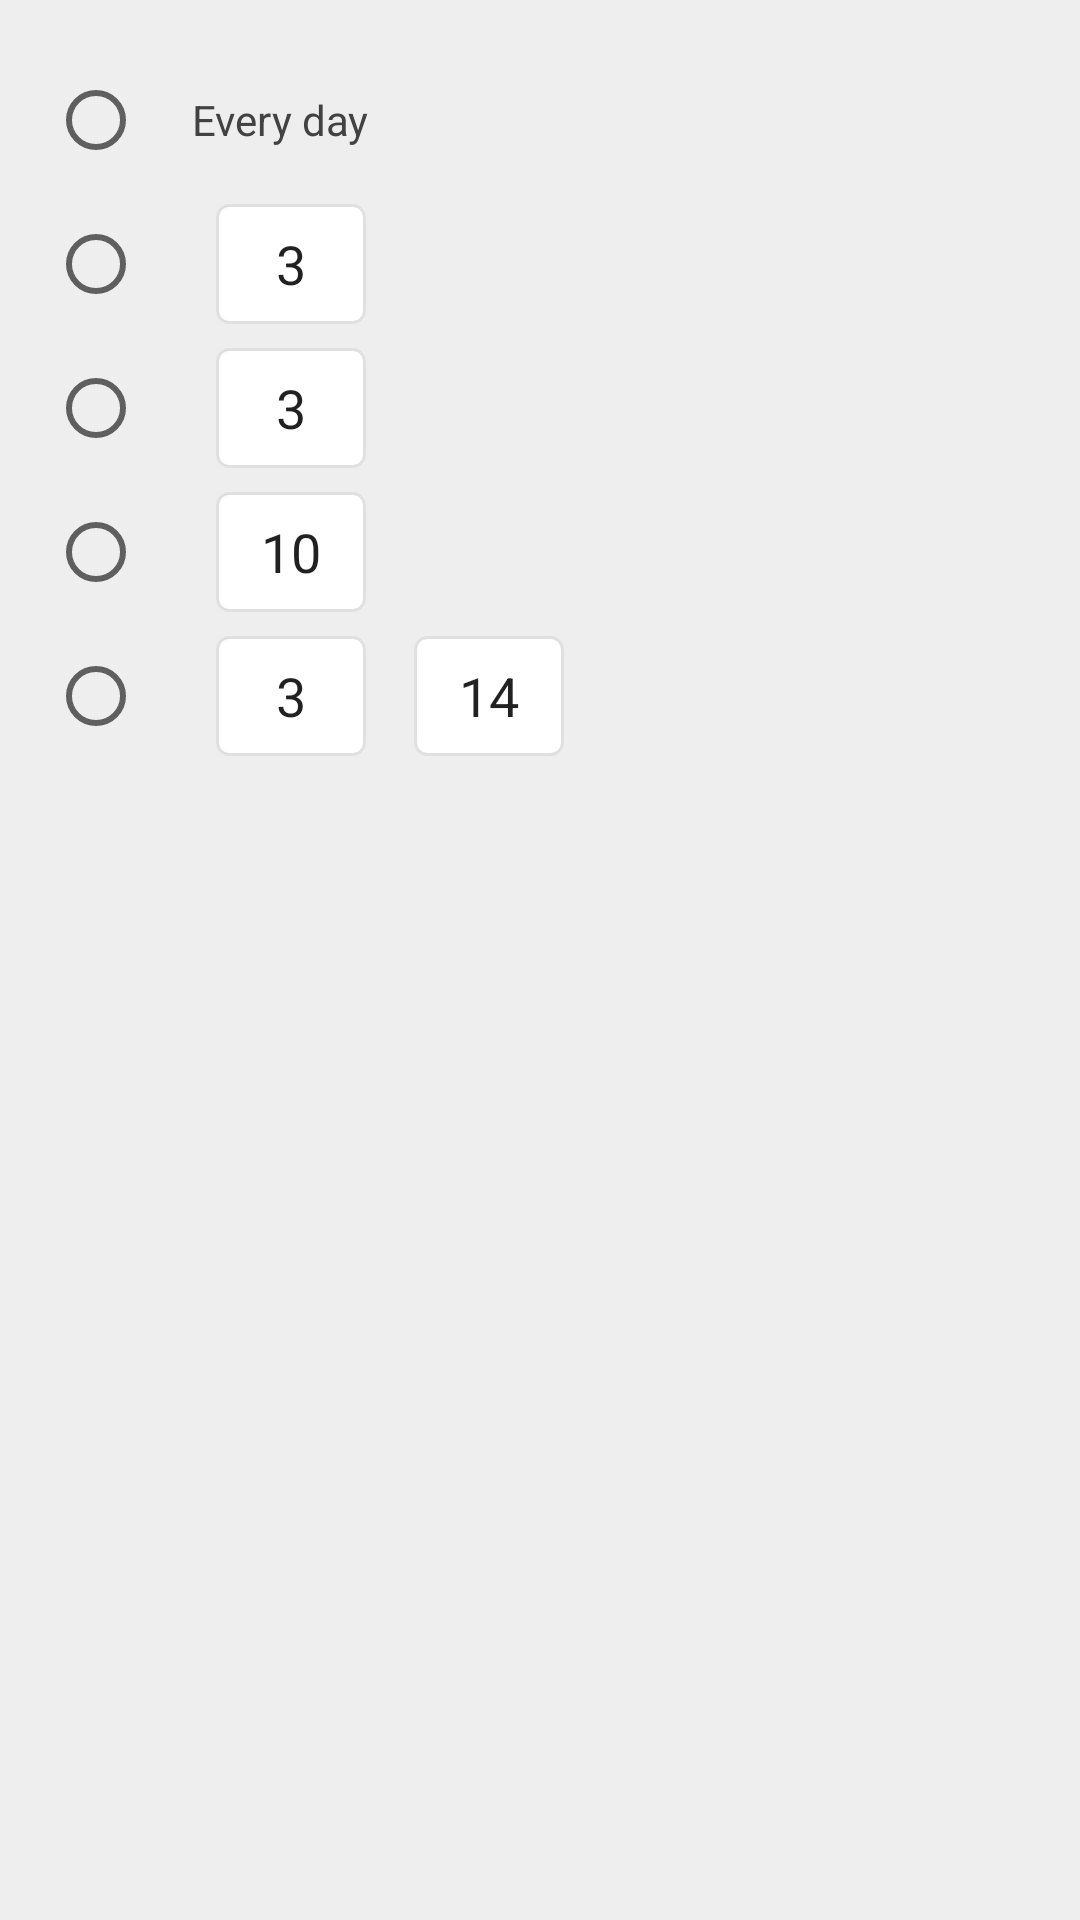

This screen was rendered from an Android layout file. Write that file and the resources it references.
<!-- AndroidManifest.xml: application theme AppBaseTheme -->
<!-- res/layout/frequency_picker_dialog.xml -->
<?xml version="1.0" encoding="utf-8"?>
<LinearLayout xmlns:android="http://schemas.android.com/apk/res/android"
        android:layout_width="match_parent"
        android:layout_height="match_parent"
        android:layout_margin="0dp"
        android:paddingTop="16dp"
        android:paddingStart="16dp"
        android:paddingEnd="16dp"
        android:orientation="vertical">

    <LinearLayout
            android:layout_width="match_parent"
            android:layout_height="48dp"
            android:gravity="center_vertical">

        <RadioButton
                android:id="@+id/everyDayRadioButton"
                android:layout_width="wrap_content"
                android:layout_height="wrap_content" />

        <TextView
                android:layout_width="wrap_content"
                android:layout_height="wrap_content"
                android:text="@string/every_day" />

    </LinearLayout>

    <LinearLayout
            android:id="@+id/everyXDaysContainer"
            android:layout_width="match_parent"
            android:layout_height="48dp"
            android:gravity="center_vertical">

        <RadioButton
                android:id="@+id/everyXDaysRadioButton"
                android:layout_width="wrap_content"
                android:layout_height="wrap_content" />

        <EditText
                android:id="@+id/everyXDaysTextView"
                android:layout_width="50dp"
                android:layout_height="40dp"
                android:gravity="center"
                android:background="@drawable/bg_input_box"
                android:layout_marginStart="8dp"
                android:layout_marginEnd="8dp"
                android:inputType="number"
                android:maxLength="3"
                android:text="3" />

    </LinearLayout>

    <LinearLayout
            android:id="@+id/xTimesPerWeekContainer"
            android:layout_width="match_parent"
            android:layout_height="48dp"
            android:gravity="center_vertical">

        <RadioButton
                android:id="@+id/xTimesPerWeekRadioButton"
                android:layout_width="wrap_content"
                android:layout_height="wrap_content" />

        <EditText
                android:id="@+id/xTimesPerWeekTextView"
                android:layout_width="50dp"
                android:layout_height="40dp"
                android:gravity="center"
                android:background="@drawable/bg_input_box"
                android:layout_marginStart="8dp"
                android:layout_marginEnd="8dp"
                android:inputType="number"
                android:maxLength="1"
                android:text="3" />


    </LinearLayout>

    <LinearLayout
            android:id="@+id/xTimesPerMonthContainer"
            android:layout_width="match_parent"
            android:layout_height="48dp"
            android:gravity="center_vertical">

        <RadioButton
                android:id="@+id/xTimesPerMonthRadioButton"
                android:layout_width="wrap_content"
                android:layout_height="wrap_content" />

        <EditText
                android:id="@+id/xTimesPerMonthTextView"
                android:layout_width="50dp"
                android:layout_height="40dp"
                android:gravity="center"
                android:background="@drawable/bg_input_box"
                android:layout_marginStart="8dp"
                android:layout_marginEnd="8dp"
                android:inputType="number"
                android:maxLength="2"
                android:text="10" />

    </LinearLayout>

    <LinearLayout
        android:id="@+id/xTimesPerYDaysContainer"
        android:layout_width="match_parent"
        android:layout_height="48dp"
        android:gravity="center_vertical">

        <RadioButton
            android:id="@+id/xTimesPerYDaysRadioButton"
            android:layout_width="wrap_content"
            android:layout_height="wrap_content" />

        <EditText
            android:id="@+id/xTimesPerYDaysXTextView"
            android:layout_width="50dp"
            android:layout_height="40dp"
            android:gravity="center"
            android:background="@drawable/bg_input_box"
            android:layout_marginStart="8dp"
            android:layout_marginEnd="8dp"
            android:inputType="number"
            android:maxLength="3"
            android:text="3" />


        <EditText
            android:id="@+id/xTimesPerYDaysYTextView"
            android:layout_width="50dp"
            android:layout_height="40dp"
            android:gravity="center"
            android:background="@drawable/bg_input_box"
            android:layout_marginStart="8dp"
            android:layout_marginEnd="8dp"
            android:inputType="number"
            android:maxLength="3"
            android:text="14" />

    </LinearLayout>

</LinearLayout>
<!-- resources referenced by this layout -->
<resources>
  <!-- drawable bg_input_box (drawable) -->
  <?xml version="1.0" encoding="UTF-8"?>
  <shape xmlns:android="http://schemas.android.com/apk/res/android">
      <solid android:color="?attr/contrast0"/>
      <stroke android:width="1dp" android:color="?attr/contrast20" />
      <corners android:radius="4dp"/>
      <padding
              android:left="8dp"
              android:top="8dp"
              android:right="8dp"
              android:bottom="8dp" />
  </shape>
  <string name="every_day">Every day</string>
  <color name="blue_800">#1565C0</color>
  <color name="grey_700">#616161</color>
  <color name="grey_800">#424242</color>
  <!-- drawable card_light_background (drawable) -->
  <?xml version="1.0" encoding="utf-8"?>
  <layer-list xmlns:android="http://schemas.android.com/apk/res/android">
      <item
          android:top="0dp"
          android:bottom="0dp"
          android:left="0dp"
          android:right="0dp">
          <shape>
              <solid android:color="#d6d6d6" />
          </shape>
      </item>
      <item
          android:top="0dp"
          android:bottom="1dp"
          android:left="0dp"
          android:right="0dp">
          <shape>
              <solid android:color="#c0c0c0" />
          </shape>
      </item>
      <item
          android:top="0dp"
          android:bottom="1.5dp"
          android:left="0dp"
          android:right="0dp">
          <shape>
              <solid android:color="#d6d6d6"/>
          </shape>
      </item>
      <item
          android:top="0.5dp"
          android:bottom="1.5dp"
          android:left="0.5dp"
          android:right="0.5dp">
          <shape>
              <solid android:color="@color/grey_50"/>
          </shape>
      </item>
  </layer-list>
  <color name="grey_50">#FAFAFA</color>
  <color name="grey_200">#EEEEEE</color>
  <color name="grey_100">#F5F5F5</color>
  <color name="white">#ffffff</color>
  <color name="grey_300">#E0E0E0</color>
  <color name="grey_350">#D8D8D8</color>
  <color name="grey_500">#9E9E9E</color>
  <style name="ScrollableRecyclerViewStyle" parent="android:Widget">
          <item name="android:scrollbars">vertical</item>
      </style>
  <!-- drawable selected_box (drawable) -->
  <?xml version="1.0" encoding="utf-8"?>
  <shape xmlns:android="http://schemas.android.com/apk/res/android" android:shape="rectangle" >
      <solid android:color="?highlightedBackgroundColor" />
      <stroke android:width="2dip" android:color="@color/grey_500"/>
  </shape>
  <color name="color_background">@color/grey_200</color>
  <style name="DialogButtonStyle.Light" parent="Widget.MaterialComponents.Button.TextButton.Dialog">
          <item name="android:textColor">@color/grey_800</item> 
      </style>
</resources>
